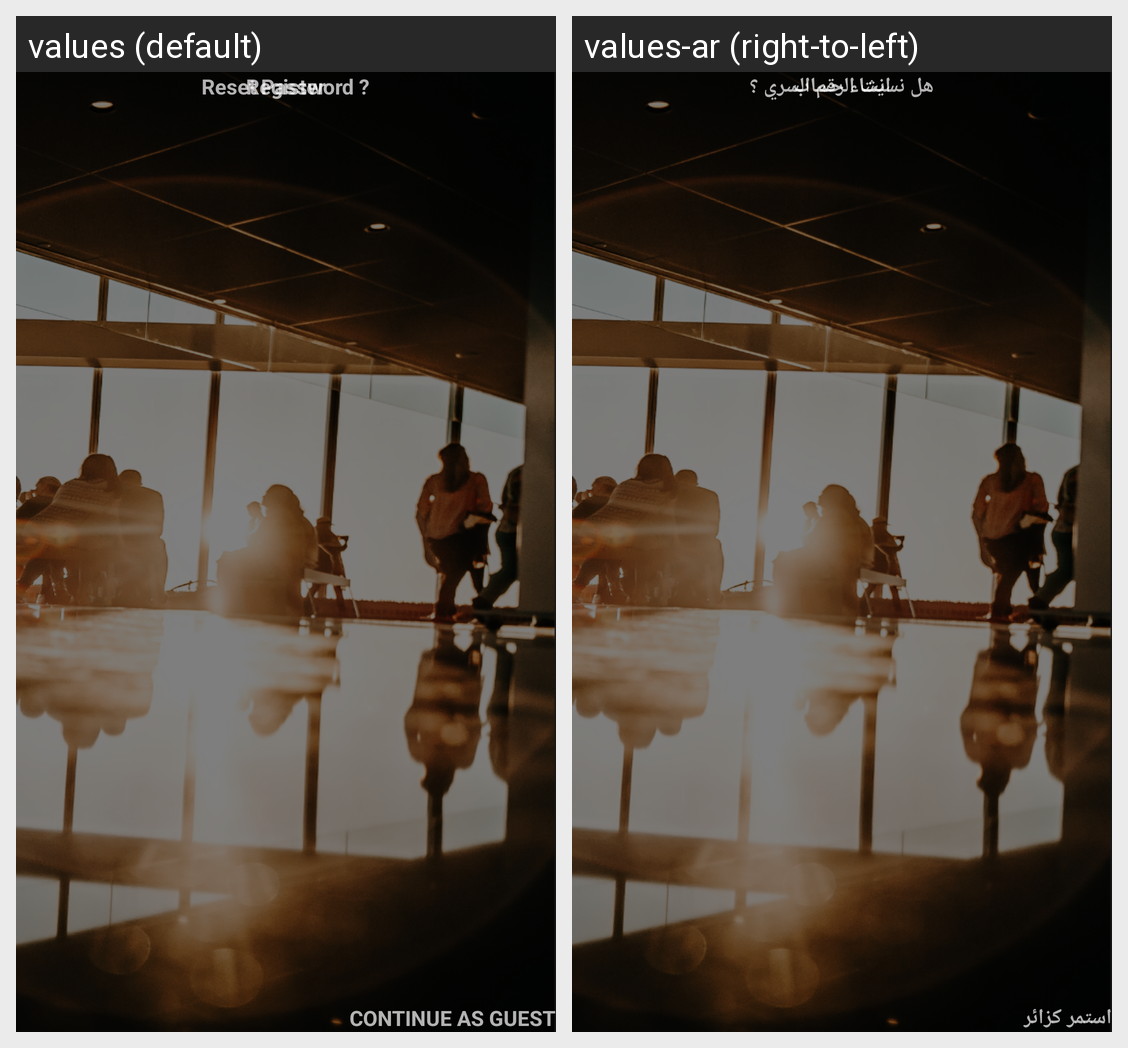

The Android screen above is rendered under two locales of the same app. Produce the string resources it draws, with the default and per-locale values.
Android screen res/layout/activity_login.xml rendered under 2 locales, left to right: values (default), values-ar (right-to-left). Device: Nexus 5 (rendered at 1080×1920; each locale shown at half size, 540×960, under a caption strip naming it); theme Theme.AppCompat.NoActionBar.
Strings drawn on this screen, with the default value and each locale's value (text and hints the layout hard-codes, and strings that could not be matched under every locale, appear in the picture but are not listed):

resetpass
  values: Reset Password ?
  values-ar: هل نسيت الرقم السري ؟

Forget_password
  values: Register
  values-ar: انشاء حساب

guest
  values: CONTINUE AS GUEST
  values-ar: استمر كزائر
